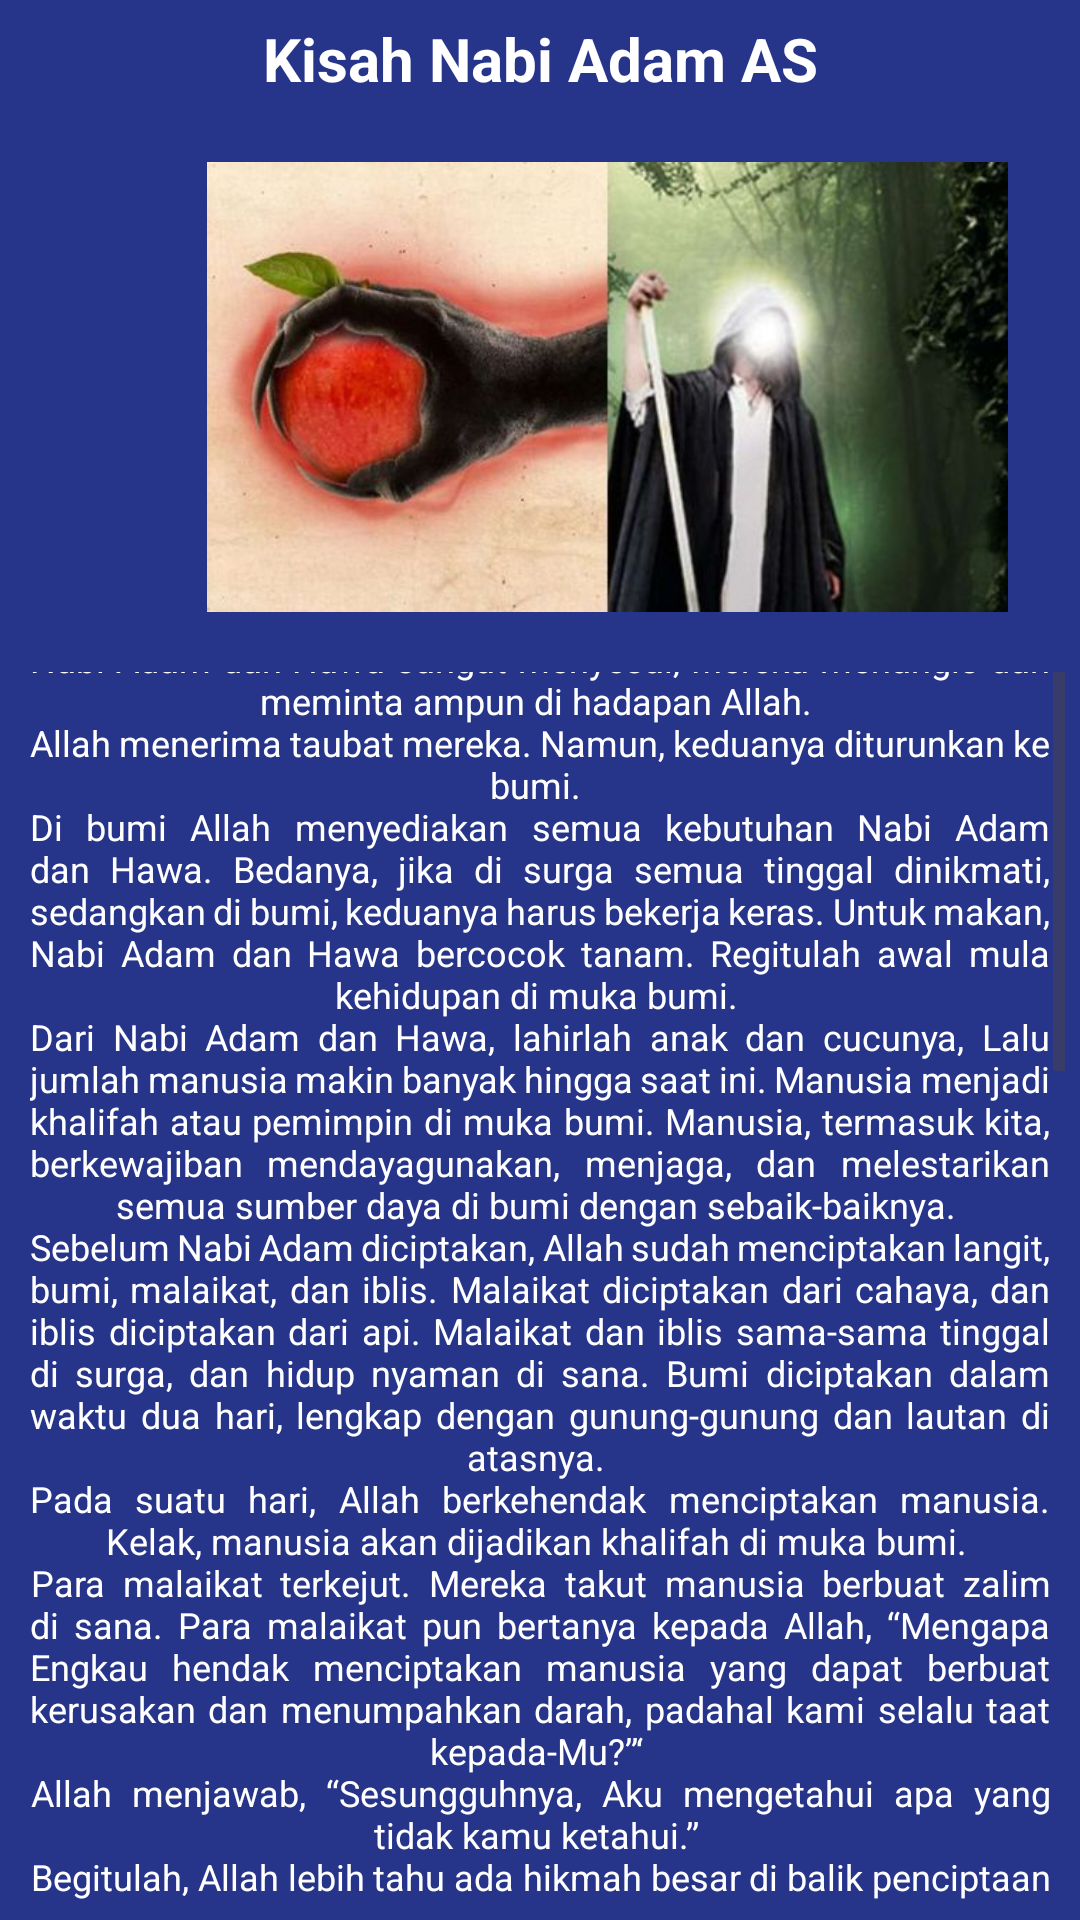

Layout XML and referenced resources for this Android screen:
<!-- AndroidManifest.xml: application theme Theme.Shafira101_kisahnabi -->
<!-- res/layout/activity_nabi_adam.xml -->
<?xml version="1.0" encoding="utf-8"?>
<LinearLayout xmlns:android="http://schemas.android.com/apk/res/android"
    xmlns:app="http://schemas.android.com/apk/res-auto"
    xmlns:tools="http://schemas.android.com/tools"
    android:layout_width="wrap_content"
    android:layout_height="match_parent"
    android:background="#DA021375"
    android:orientation="vertical"
    android:padding="5dp"
    tools:context=".nabiAdam"
    tools:ignore="ExtraText">

        <TextView
            android:layout_width="match_parent"
            android:layout_height="wrap_content"
            android:layout_gravity="center"
            android:gravity="center"
            android:textSize="20dp"
            android:text="Kisah Nabi Adam AS"
            android:textColor="@color/white"
            android:textStyle="bold"
            android:padding="1dp"
            android:justificationMode="inter_word"/>

        <ImageView
            android:id="@+id/imageView"
            android:layout_width="395dp"
            android:layout_height="150dp"
            android:layout_marginVertical="20dp"
            app:srcCompat="@drawable/pict_1" />
    <ScrollView
        android:layout_width="match_parent"
        android:layout_height="match_parent">
        <TextView
            android:padding="5dp"
            android:id="@+id/adam"
            android:layout_width="match_parent"
            android:layout_height="wrap_content"
            android:layout_gravity="center"
            android:gravity="center"
            android:text="@string/nabiAdam"
            android:textColor="@color/white"
            android:textSize="12dp"
            android:justificationMode="inter_word"/>
    </ScrollView>
        <Button
            android:id="@+id/home"
            android:layout_width="match_parent"
            android:layout_height="match_parent"
            android:text="Kembali"
            android:layout_marginTop="5dp"/>
</LinearLayout>
<!-- resources referenced by this layout -->
<resources>

</resources>
